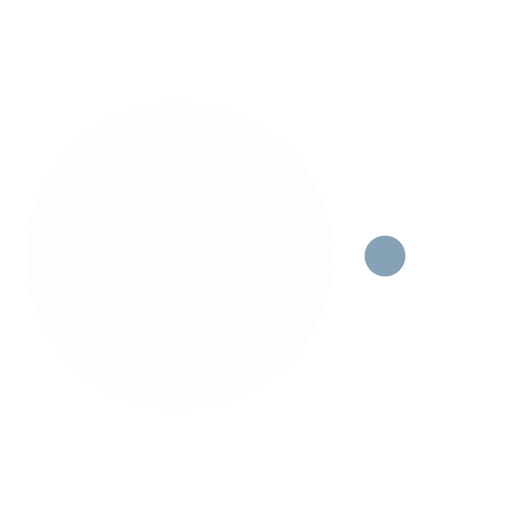
t = 0.00 s
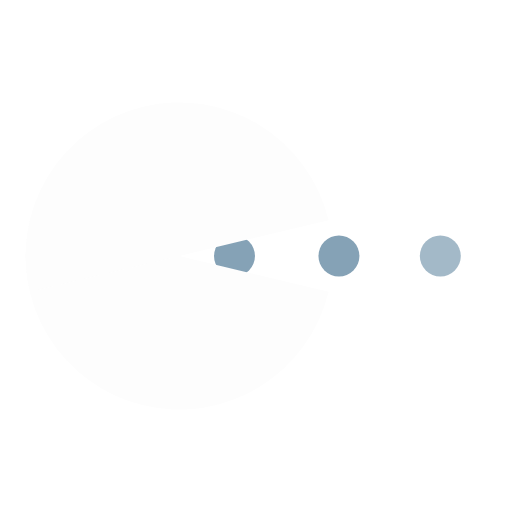
t = 0.14 s
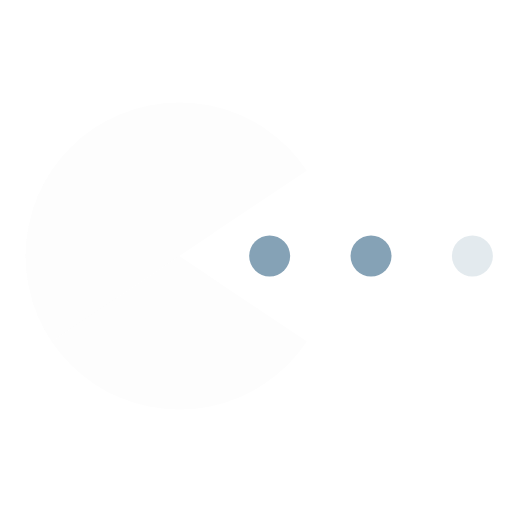
t = 0.34 s
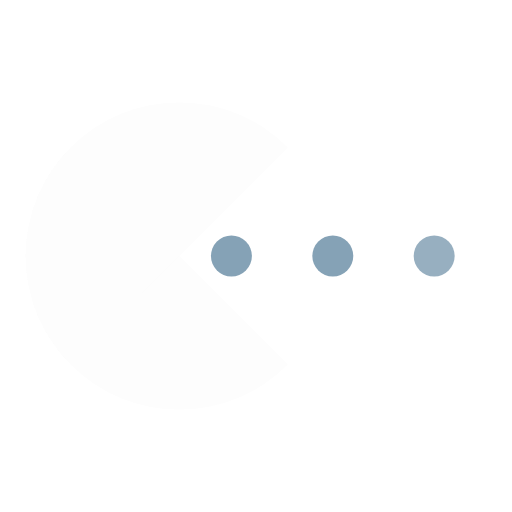
t = 0.45 s
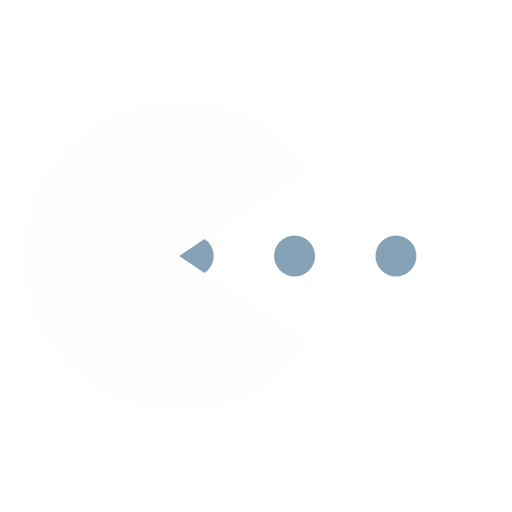
t = 0.56 s
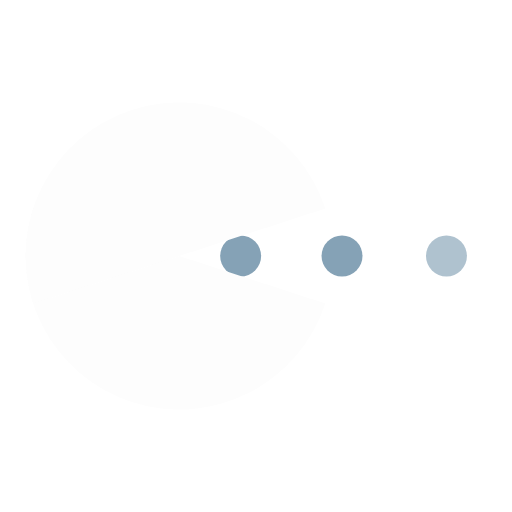
t = 0.72 s

The animated SVG that drew these frames (rendered in a browser with its animation timeline set to each time). Animation: 8 SMIL elements (animate=6,animateTransform=2); one cycle of 0.90 s, repeats indefinitely.

<svg width="113px"  height="113px"  xmlns="http://www.w3.org/2000/svg" viewBox="0 0 100 100" preserveAspectRatio="xMidYMid" class="lds-pacman" style="background: none;"><g ng-attr-style="display:{{config.showBean}}" style="display:block"><circle cx="93.6889" cy="50" r="4" ng-attr-fill="{{config.c2}}" fill="#85a2b6"><animate attributeName="cx" calcMode="linear" values="95;35" keyTimes="0;1" dur="0.9" begin="-0.6030000000000001s" repeatCount="indefinite"></animate><animate attributeName="fill-opacity" calcMode="linear" values="0;1;1" keyTimes="0;0.2;1" dur="0.9" begin="-0.6030000000000001s" repeatCount="indefinite"></animate></circle><circle cx="54.0889" cy="50" r="4" ng-attr-fill="{{config.c2}}" fill="#85a2b6"><animate attributeName="cx" calcMode="linear" values="95;35" keyTimes="0;1" dur="0.9" begin="-0.29700000000000004s" repeatCount="indefinite"></animate><animate attributeName="fill-opacity" calcMode="linear" values="0;1;1" keyTimes="0;0.2;1" dur="0.9" begin="-0.29700000000000004s" repeatCount="indefinite"></animate></circle><circle cx="73.8889" cy="50" r="4" ng-attr-fill="{{config.c2}}" fill="#85a2b6"><animate attributeName="cx" calcMode="linear" values="95;35" keyTimes="0;1" dur="0.9" begin="0s" repeatCount="indefinite"></animate><animate attributeName="fill-opacity" calcMode="linear" values="0;1;1" keyTimes="0;0.2;1" dur="0.9" begin="0s" repeatCount="indefinite"></animate></circle></g><g ng-attr-transform="translate({{config.showBeanOffset}} 0)" transform="translate(-15 0)"><path d="M50 50L20 50A30 30 0 0 0 80 50Z" ng-attr-fill="{{config.c1}}" fill="#fdfdfd" transform="rotate(31.6667 50 50)"><animateTransform attributeName="transform" type="rotate" calcMode="linear" values="0 50 50;45 50 50;0 50 50" keyTimes="0;0.5;1" dur="0.9s" begin="0s" repeatCount="indefinite"></animateTransform></path><path d="M50 50L20 50A30 30 0 0 1 80 50Z" ng-attr-fill="{{config.c1}}" fill="#fdfdfd" transform="rotate(-31.6667 50 50)"><animateTransform attributeName="transform" type="rotate" calcMode="linear" values="0 50 50;-45 50 50;0 50 50" keyTimes="0;0.5;1" dur="0.9s" begin="0s" repeatCount="indefinite"></animateTransform></path></g></svg>
